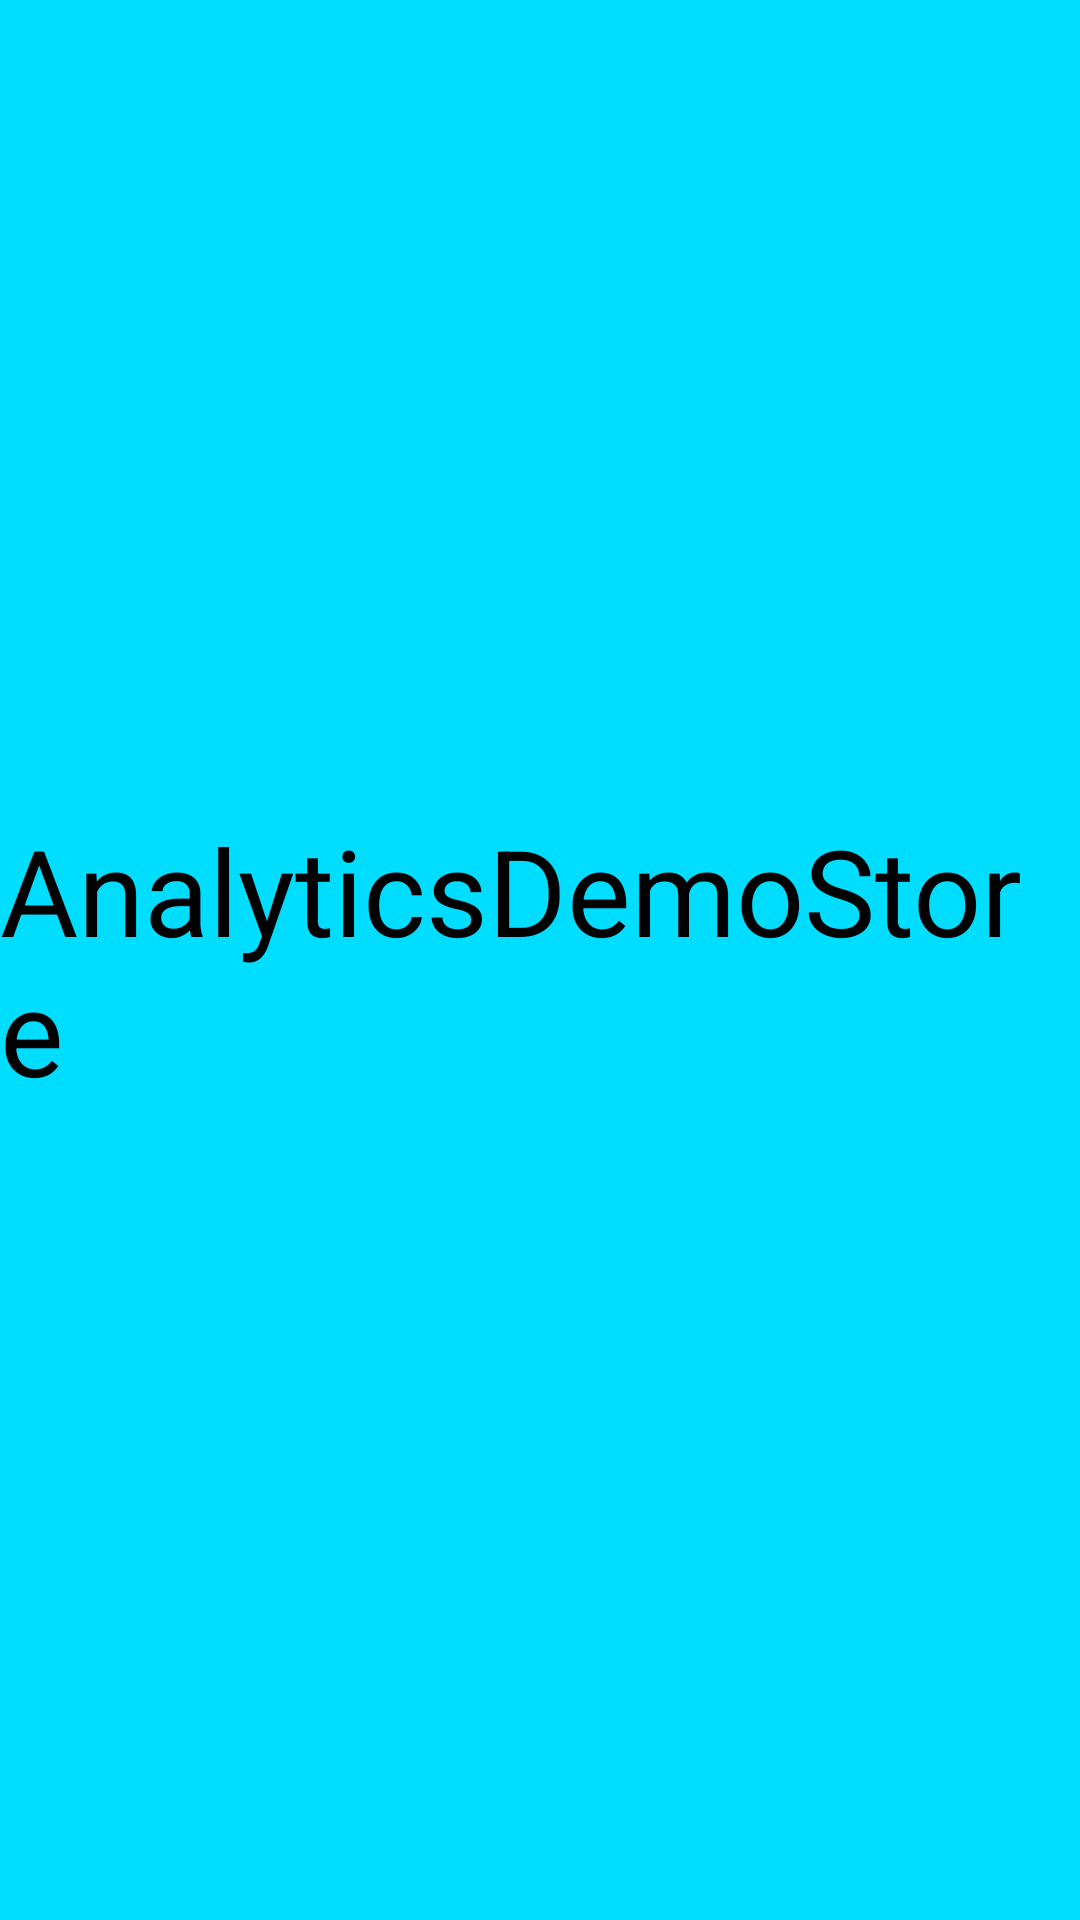

This screen was rendered from an Android layout file. Write that file and the resources it references.
<!-- AndroidManifest.xml: application theme Theme.Test1220 -->
<!-- res/layout/activity_splash.xml -->
<?xml version="1.0" encoding="utf-8"?>
<androidx.constraintlayout.widget.ConstraintLayout xmlns:android="http://schemas.android.com/apk/res/android"
    xmlns:app="http://schemas.android.com/apk/res-auto"
    android:layout_width="match_parent"
    android:layout_height="match_parent"
    android:background="@android:color/holo_blue_bright">

    <TextView
        android:layout_width="wrap_content"
        android:layout_height="wrap_content"
        android:text="AnalyticsDemoStore"
        android:textColor="@color/black"
        android:textSize="40sp"
        app:layout_constraintBottom_toBottomOf="parent"
        app:layout_constraintEnd_toEndOf="parent"
        app:layout_constraintStart_toStartOf="parent"
        app:layout_constraintTop_toTopOf="parent" />

</androidx.constraintlayout.widget.ConstraintLayout>
<!-- resources referenced by this layout -->
<resources>
  <style name="Theme.Test1220" parent="Theme.MaterialComponents.DayNight.DarkActionBar">
          
          <item name="colorPrimary">@color/purple_500</item>
          <item name="colorPrimaryVariant">@color/purple_700</item>
          <item name="colorOnPrimary">@color/white</item>
          
          <item name="colorSecondary">@color/teal_200</item>
          <item name="colorSecondaryVariant">@color/teal_700</item>
          <item name="colorOnSecondary">@color/black</item>
          
          <item name="android:statusBarColor" tools:targetApi="l">?attr/colorPrimaryVariant</item>
          
      </style>
  <!-- not gathered from this repository: default colours our renderer supplied (Android Studio template values) -->
  <color name="purple_500">#FF6200EE</color>
  <color name="purple_700">#FF3700B3</color>
  <color name="teal_200">#FF03DAC5</color>
  <color name="teal_700">#FF018786</color>
  <color name="black">#FF000000</color>
  <color name="white">#FFFFFFFF</color>
</resources>
